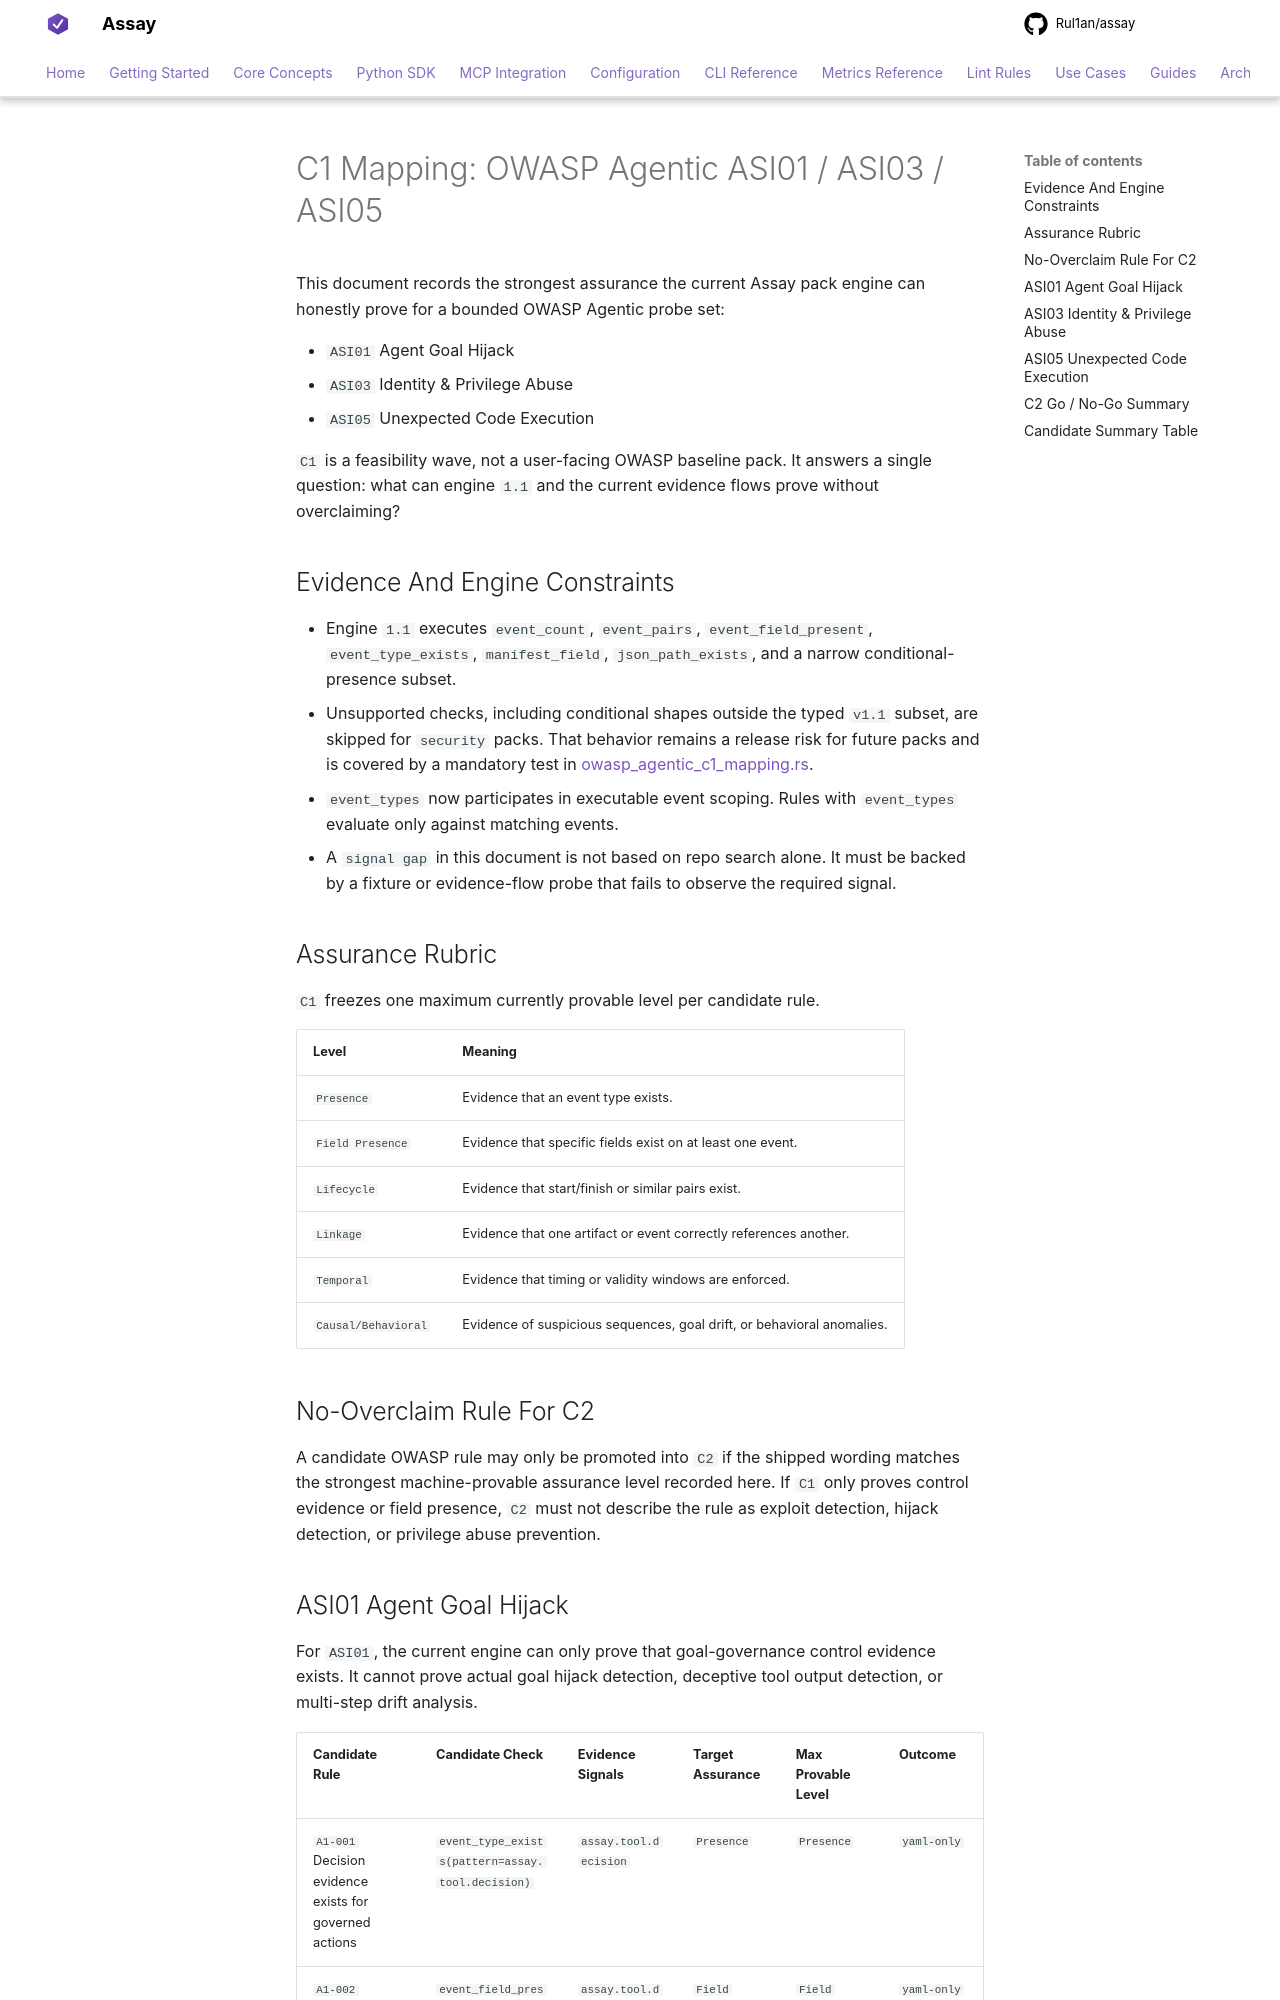

repository: Rul1an/assay · page: security/OWASP-AGENTIC-A1-A3-A5-C1-MAPPING/index.html · generator: mkdocs

# C1 Mapping: OWASP Agentic ASI01 / ASI03 / ASI05

This document records the strongest assurance the current Assay pack engine can
honestly prove for a bounded OWASP Agentic probe set:

- `ASI01` Agent Goal Hijack
- `ASI03` Identity & Privilege Abuse
- `ASI05` Unexpected Code Execution

`C1` is a feasibility wave, not a user-facing OWASP baseline pack. It answers a
single question: what can engine `1.1` and the current evidence flows prove
without overclaiming?

## Evidence And Engine Constraints

- Engine `1.1` executes `event_count`, `event_pairs`, `event_field_present`,
  `event_type_exists`, `manifest_field`, `json_path_exists`, and a narrow
  conditional-presence subset.
- Unsupported checks, including conditional shapes outside the typed `v1.1`
  subset, are skipped for `security` packs. That behavior remains a release
  risk for future packs and is covered by a mandatory test in
  [owasp_agentic_c1_mapping.rs](../../crates/assay-evidence/tests/owasp_agentic_c1_mapping.rs).
- `event_types` now participates in executable event scoping. Rules with
  `event_types` evaluate only against matching events.
- A `signal gap` in this document is not based on repo search alone. It must be
  backed by a fixture or evidence-flow probe that fails to observe the required
  signal.

## Assurance Rubric

`C1` freezes one maximum currently provable level per candidate rule.

| Level | Meaning |
| --- | --- |
| `Presence` | Evidence that an event type exists. |
| `Field Presence` | Evidence that specific fields exist on at least one event. |
| `Lifecycle` | Evidence that start/finish or similar pairs exist. |
| `Linkage` | Evidence that one artifact or event correctly references another. |
| `Temporal` | Evidence that timing or validity windows are enforced. |
| `Causal/Behavioral` | Evidence of suspicious sequences, goal drift, or behavioral anomalies. |

## No-Overclaim Rule For C2

A candidate OWASP rule may only be promoted into `C2` if the shipped wording
matches the strongest machine-provable assurance level recorded here. If `C1`
only proves control evidence or field presence, `C2` must not describe the rule
as exploit detection, hijack detection, or privilege abuse prevention.
